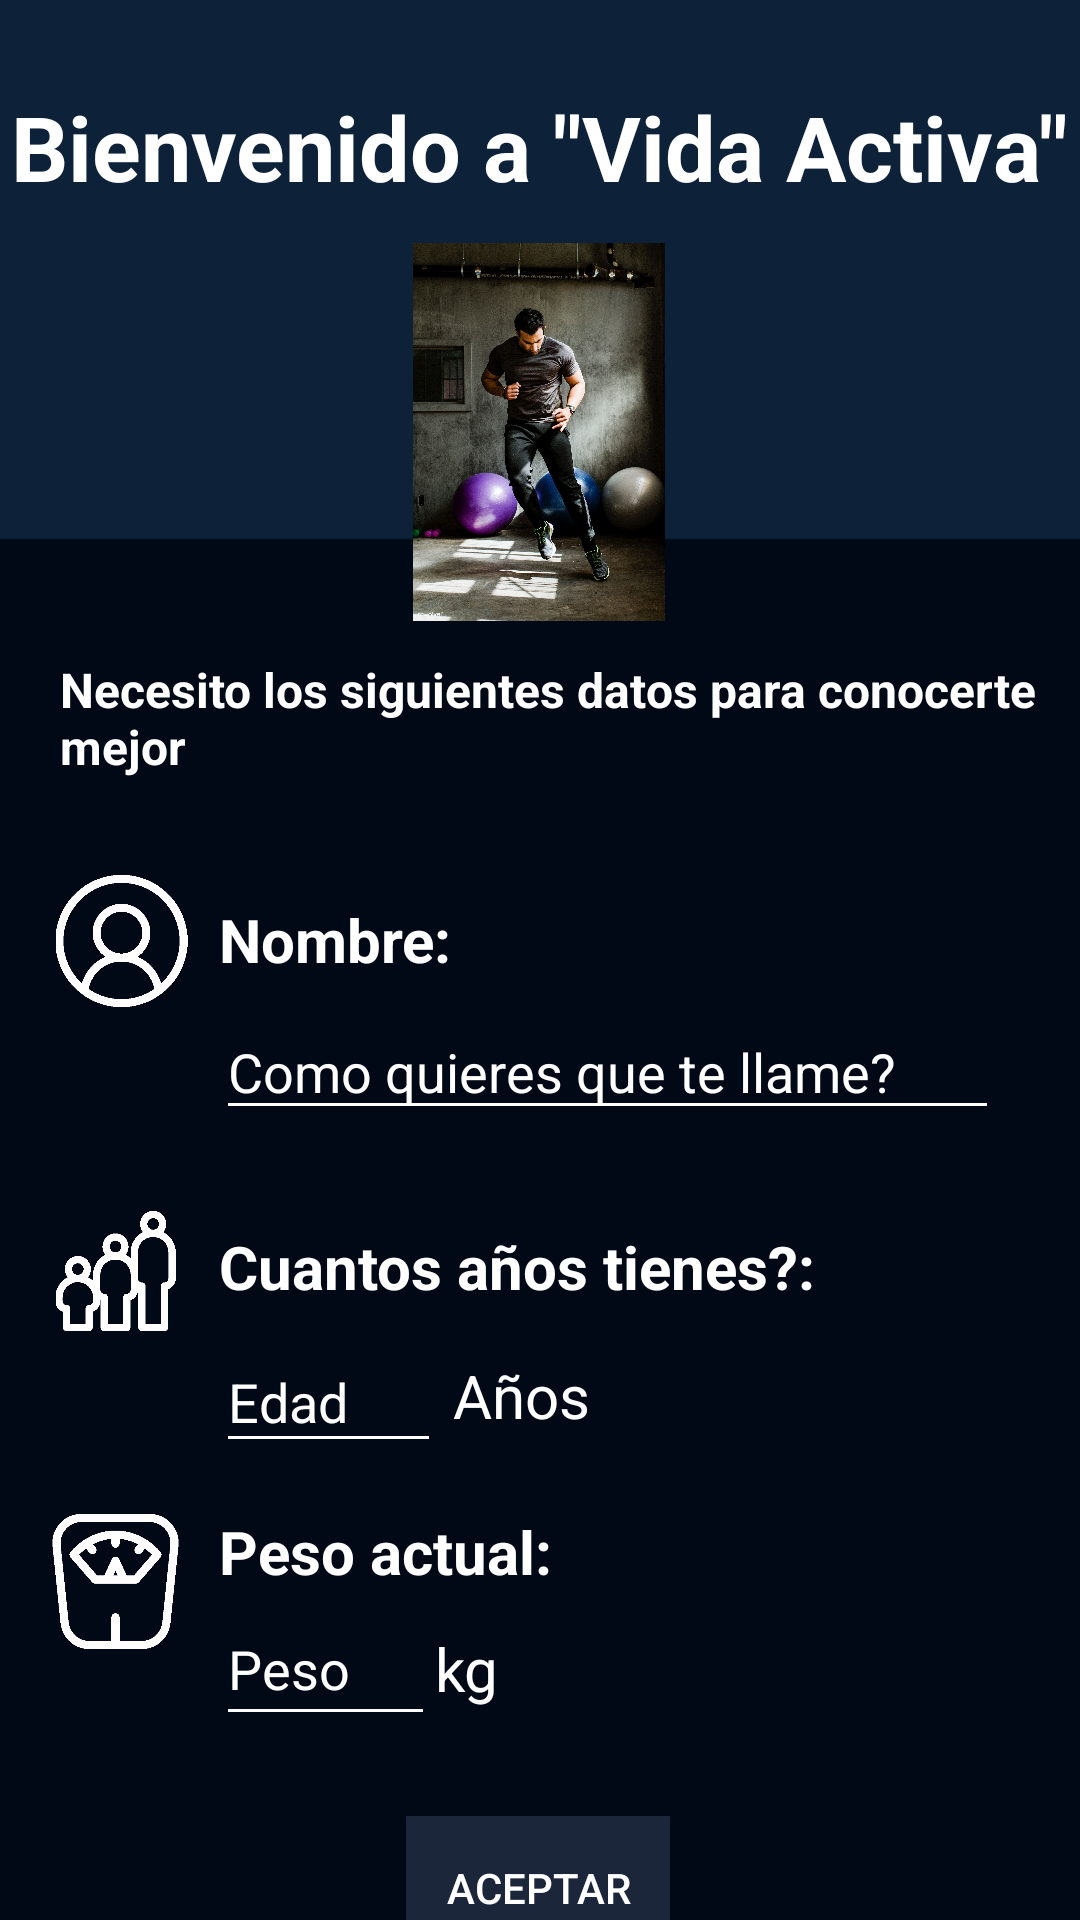

Write the Android layout XML for this screen, with the resource values it uses.
<!-- AndroidManifest.xml: application theme Theme.AppCompat.Light.NoActionBar -->
<!-- res/layout/activity_registro.xml -->
<?xml version="1.0" encoding="utf-8"?>
<androidx.constraintlayout.widget.ConstraintLayout xmlns:android="http://schemas.android.com/apk/res/android"
    xmlns:app="http://schemas.android.com/apk/res-auto"
    xmlns:tools="http://schemas.android.com/tools"
    android:layout_width="match_parent"
    android:layout_height="match_parent"
    tools:context=".registro">

    <ImageView
        android:id="@+id/imageView"
        android:layout_width="487dp"
        android:layout_height="746dp"
        app:layout_constraintBottom_toBottomOf="parent"
        app:layout_constraintEnd_toEndOf="parent"
        app:layout_constraintStart_toStartOf="parent"
        app:layout_constraintTop_toTopOf="parent"
        app:srcCompat="@drawable/fondo" />

    <ImageView
        android:id="@+id/imageView4"
        android:layout_width="421dp"
        android:layout_height="866dp"
        app:layout_constraintBottom_toBottomOf="parent"
        app:layout_constraintEnd_toEndOf="parent"
        app:layout_constraintStart_toStartOf="parent"
        app:layout_constraintTop_toTopOf="parent"
        app:layout_constraintVertical_bias="0.414"
        app:srcCompat="@drawable/panel" />

    <TextView
        android:id="@+id/textView"
        android:layout_width="wrap_content"
        android:layout_height="wrap_content"
        android:text="Bienvenido a &quot;Vida Activa&quot;"
        android:textColor="@android:color/white"
        android:textSize="30sp"
        android:textStyle="normal|bold"
        app:layout_constraintBottom_toBottomOf="@+id/imageView"
        app:layout_constraintEnd_toEndOf="parent"
        app:layout_constraintStart_toStartOf="parent"
        app:layout_constraintTop_toTopOf="parent"
        app:layout_constraintVertical_bias="0.044"
        tools:ignore="MissingConstraints" />

    <ImageView
        android:id="@+id/imageView3"
        android:layout_width="112dp"
        android:layout_height="126dp"
        android:layout_marginTop="12dp"
        app:layout_constraintEnd_toEndOf="parent"
        app:layout_constraintHorizontal_bias="0.498"
        app:layout_constraintStart_toStartOf="parent"
        app:layout_constraintTop_toBottomOf="@+id/textView"
        app:srcCompat="@drawable/ejerciciobk" />

    <TextView
        android:id="@+id/textView2"
        android:layout_width="wrap_content"
        android:layout_height="wrap_content"
        android:layout_marginStart="20dp"
        android:layout_marginTop="12dp"
        android:text="Necesito los siguientes datos para conocerte mejor"
        android:textColor="#FFFFFF"
        android:textSize="16sp"
        android:textStyle="normal|bold"
        app:layout_constraintStart_toStartOf="parent"
        app:layout_constraintTop_toBottomOf="@+id/imageView3"
        tools:ignore="MissingConstraints" />

    <EditText
        android:id="@+id/nombre"
        android:layout_width="261dp"
        android:layout_height="42dp"
        android:layout_marginStart="72dp"
        android:layout_marginTop="8dp"
        android:backgroundTint="@android:color/white"
        android:ems="10"
        android:hint="Como quieres que te llame?"
        android:inputType="textPersonName"
        android:textColor="@color/white"
        android:textColorHighlight="@color/white"
        android:textColorHint="@color/white"
        android:textColorLink="@color/white"
        app:layout_constraintStart_toStartOf="parent"
        app:layout_constraintTop_toBottomOf="@+id/textView3" />

    <TextView
        android:id="@+id/textView3"
        android:layout_width="wrap_content"
        android:layout_height="wrap_content"
        android:layout_marginStart="8dp"
        android:layout_marginTop="40dp"
        android:text="Nombre:"
        android:textColor="#FFFFFF"
        android:textSize="20sp"
        android:textStyle="normal|bold"
        app:layout_constraintStart_toEndOf="@+id/imageView5"
        app:layout_constraintTop_toBottomOf="@+id/textView2"
        tools:ignore="MissingConstraints" />

    <TextView
        android:id="@+id/textView4"
        android:layout_width="wrap_content"
        android:layout_height="wrap_content"
        android:layout_marginStart="12dp"
        android:layout_marginTop="32dp"
        android:text="Cuantos años tienes?:"
        android:textColor="#FFFFFF"
        android:textSize="20sp"
        android:textStyle="normal|bold"
        app:layout_constraintStart_toEndOf="@+id/imageView6"
        app:layout_constraintTop_toBottomOf="@+id/nombre"
        tools:ignore="MissingConstraints" />

    <TextView
        android:id="@+id/textView6"
        android:layout_width="wrap_content"
        android:layout_height="wrap_content"
        android:layout_marginStart="12dp"
        android:layout_marginTop="16dp"
        android:text="Peso actual:"
        android:textColor="#FFFFFF"
        android:textSize="20sp"
        android:textStyle="normal|bold"
        app:layout_constraintStart_toEndOf="@+id/imageView7"
        app:layout_constraintTop_toBottomOf="@+id/edad"
        tools:ignore="MissingConstraints" />

    <TextView
        android:id="@+id/textView5"
        android:layout_width="wrap_content"
        android:layout_height="wrap_content"
        android:layout_marginStart="4dp"
        android:layout_marginTop="16dp"
        android:text="Años"
        android:textColor="#FFFFFF"
        android:textSize="20sp"
        android:textStyle="normal"
        app:layout_constraintStart_toEndOf="@+id/edad"
        app:layout_constraintTop_toBottomOf="@+id/textView4"
        tools:ignore="MissingConstraints" />

    <TextView
        android:id="@+id/textView7"
        android:layout_width="wrap_content"
        android:layout_height="wrap_content"
        android:layout_marginTop="12dp"
        android:text="kg"
        android:textColor="#FFFFFF"
        android:textSize="20sp"
        android:textStyle="normal"
        app:layout_constraintStart_toEndOf="@+id/peso"
        app:layout_constraintTop_toBottomOf="@+id/textView6"
        tools:ignore="MissingConstraints" />

    <ImageView
        android:id="@+id/imageView5"
        android:layout_width="49dp"
        android:layout_height="44dp"
        android:layout_marginStart="16dp"
        android:layout_marginTop="32dp"
        app:layout_constraintStart_toStartOf="parent"
        app:layout_constraintTop_toBottomOf="@+id/textView2"
        app:srcCompat="@drawable/nombre" />

    <ImageView
        android:id="@+id/imageView6"
        android:layout_width="45dp"
        android:layout_height="40dp"
        android:layout_marginStart="16dp"
        android:layout_marginTop="68dp"
        app:layout_constraintStart_toStartOf="parent"
        app:layout_constraintTop_toBottomOf="@+id/imageView5"
        app:srcCompat="@drawable/edad" />

    <ImageView
        android:id="@+id/imageView7"
        android:layout_width="45dp"
        android:layout_height="47dp"
        android:layout_marginStart="16dp"
        android:layout_marginTop="60dp"
        app:layout_constraintStart_toStartOf="parent"
        app:layout_constraintTop_toBottomOf="@+id/imageView6"
        app:srcCompat="@drawable/bascula" />

    <EditText
        android:id="@+id/edad"
        android:layout_width="75dp"
        android:layout_height="44dp"
        android:layout_marginStart="72dp"
        android:layout_marginTop="8dp"
        android:backgroundTint="@android:color/white"
        android:ems="10"
        android:hint="Edad"
        android:inputType="number"
        android:textColor="@color/white"
        android:textColorHighlight="@color/white"
        android:textColorHint="@color/white"
        app:layout_constraintStart_toStartOf="parent"
        app:layout_constraintTop_toBottomOf="@+id/textView4"
        tools:ignore="MissingConstraints" />

    <EditText
        android:id="@+id/peso"
        android:layout_width="73dp"
        android:layout_height="48dp"
        android:layout_marginStart="72dp"
        android:backgroundTint="@android:color/white"
        android:ems="10"
        android:hint="Peso"
        android:inputType="number"
        android:textColor="@color/white"
        android:textColorHighlight="@color/white"
        android:textColorHint="@color/white"
        app:layout_constraintStart_toStartOf="parent"
        app:layout_constraintTop_toBottomOf="@+id/textView6"
        tools:ignore="MissingConstraints" />

    <Button
        android:id="@+id/aceptar"
        android:layout_width="wrap_content"
        android:layout_height="wrap_content"
        android:background="#1b263a"
        android:onClick="siguiente"
        android:text="Aceptar"
        android:textColor="#FFFFFF"
        app:layout_constraintBottom_toBottomOf="@+id/imageView"
        app:layout_constraintEnd_toEndOf="parent"
        app:layout_constraintHorizontal_bias="0.498"
        app:layout_constraintStart_toStartOf="parent"
        app:layout_constraintTop_toBottomOf="@+id/peso"
        app:layout_constraintVertical_bias="0.4" />

</androidx.constraintlayout.widget.ConstraintLayout>
<!-- resources referenced by this layout -->
<resources>
  <color name="white">#FFFFFFFF</color>
  <!-- drawable bascula: png bitmap (drawable, 5886 bytes) -->
  <!-- drawable edad: png bitmap (drawable, 5795 bytes) -->
  <!-- drawable ejerciciobk: jpg bitmap (drawable, 379753 bytes) -->
  <!-- drawable fondo: png bitmap (drawable, 2743 bytes) -->
  <!-- drawable nombre: png bitmap (drawable, 7007 bytes) -->
  <!-- drawable panel: png bitmap (drawable, 1683 bytes) -->
</resources>
